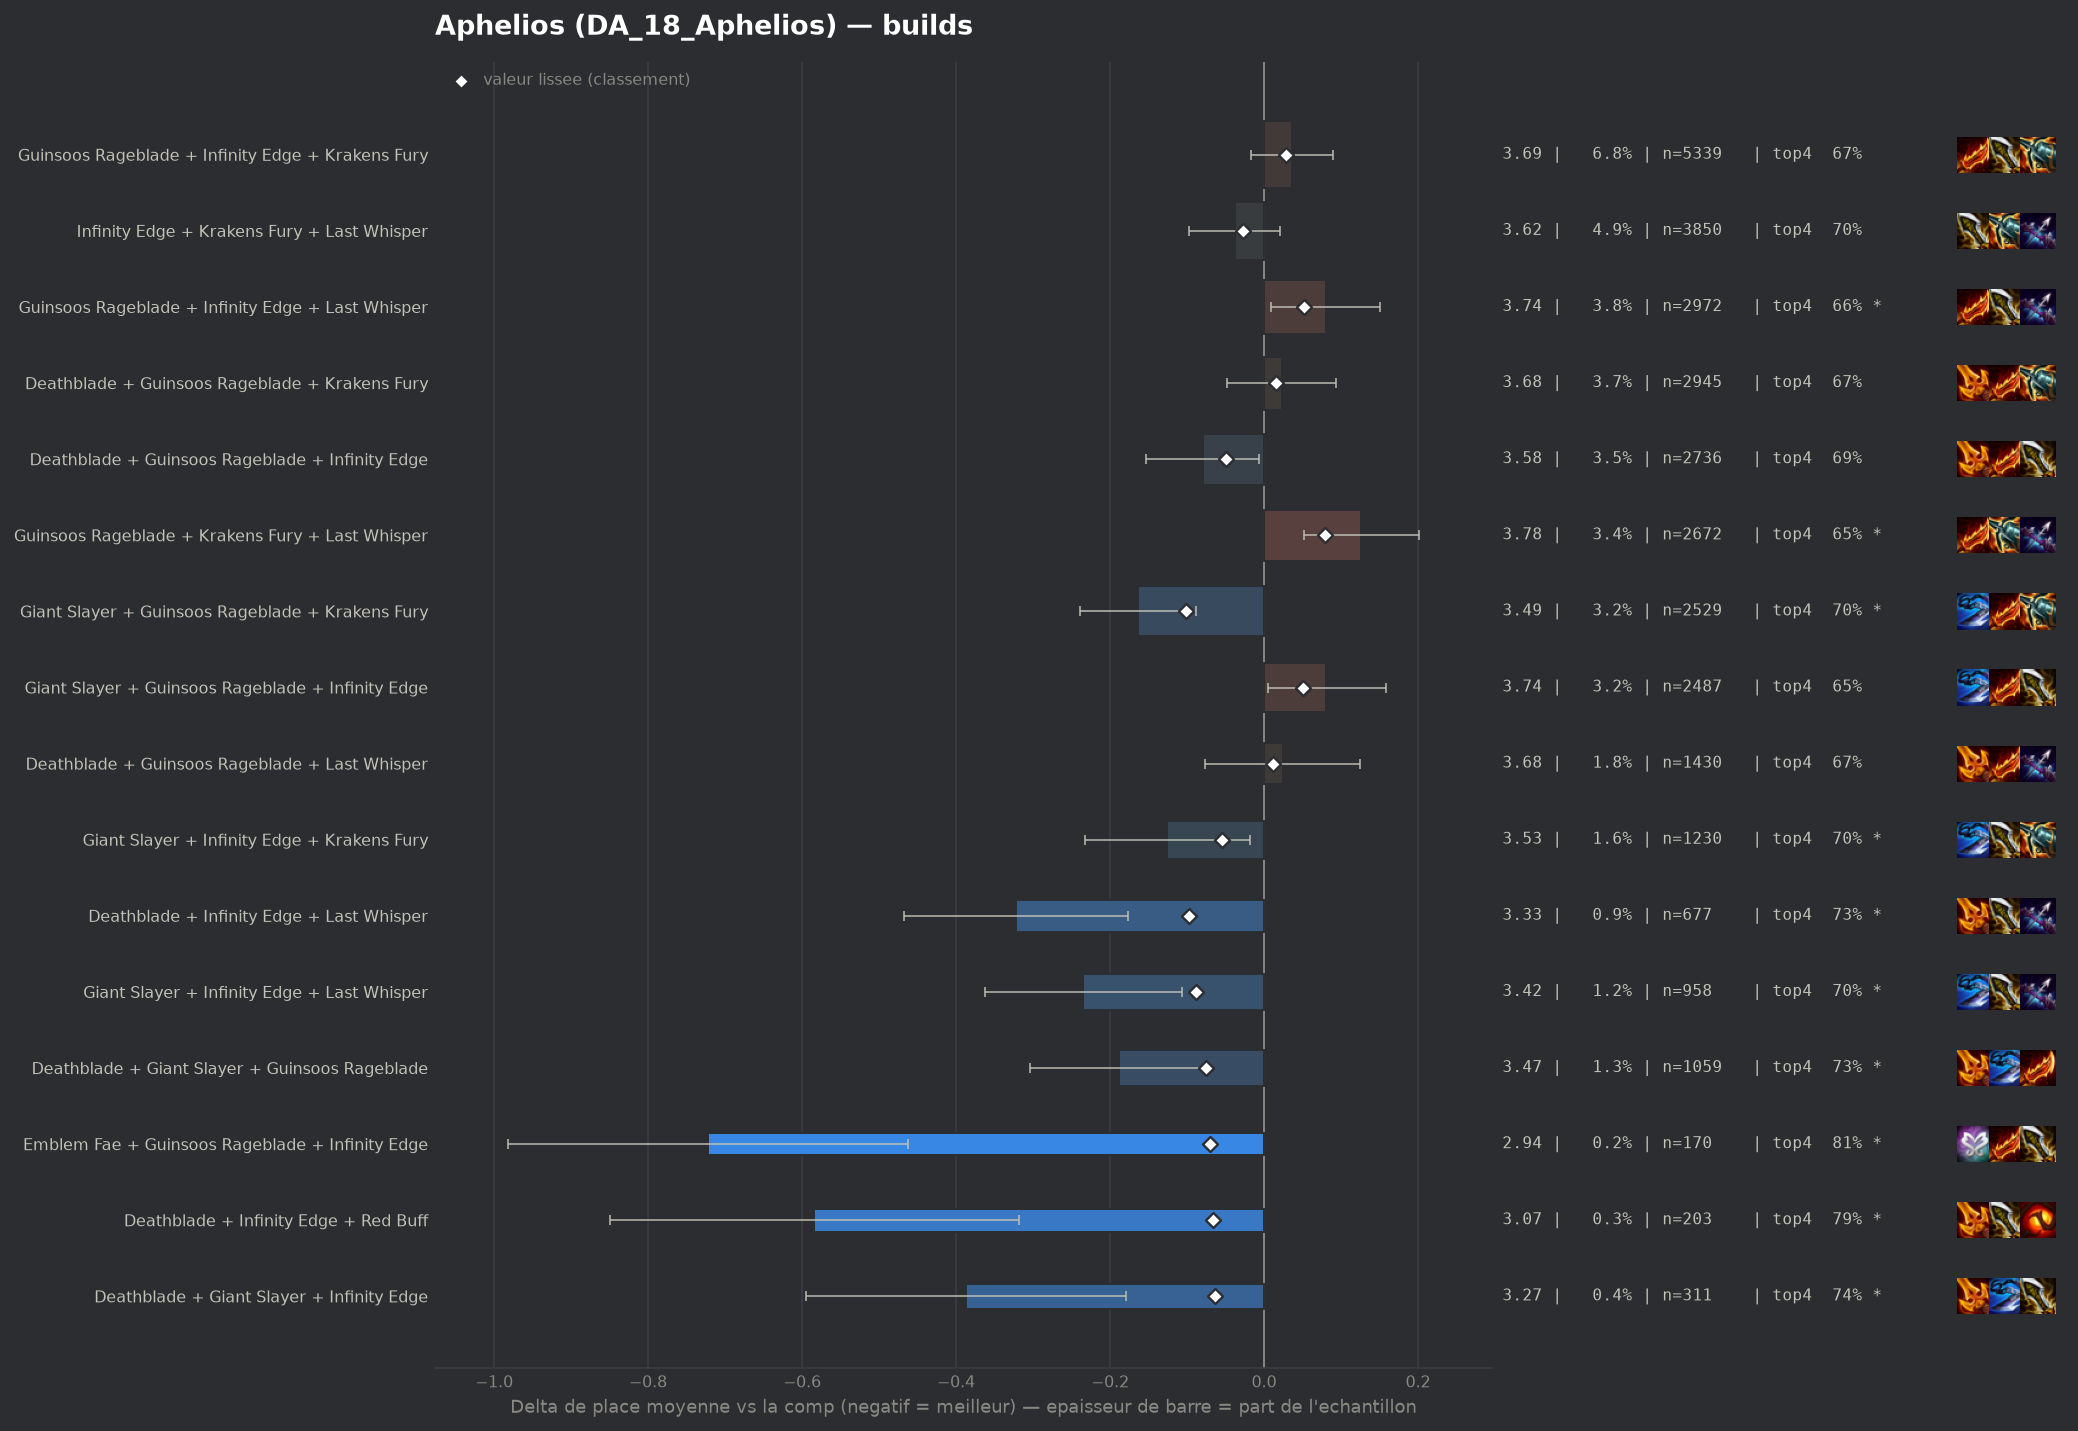

The data file committed next to this chart (first rows):
group, label, n, share, avg_place, shrunk_avg, score, d_avg, d_avg_pess, impact, d_top4, win, top2, top4, sd, z, p, significant
populaire, Giant Slayer + Guinsoos Rageblade + Krak…, 2529, 0.03203, 3.494, 3.557, -0.101, -0.164, -0.088, 0.0032, 0.0271, 0.1637, 0.3693, 0.7011, 1.896, -4.27, 2e-05, True
pepite, Deathblade + Infinity Edge + Last Whispe…, 677, 0.008575, 3.335, 3.561, -0.097, -0.322, -0.177, 0.0008, 0.0601, 0.1935, 0.4092, 0.7341, 1.915, -4.36, 1e-05, True
pepite, Giant Slayer + Infinity Edge + Last Whis…, 958, 0.01213, 3.423, 3.569, -0.089, -0.235, -0.106, 0.0011, 0.0295, 0.214, 0.4061, 0.7035, 2.02, -3.58, 0.00035, True
pepite, Deathblade + Giant Slayer + Guinsoos Rag…, 1059, 0.01341, 3.469, 3.582, -0.076, -0.188, -0.072, 0.001, 0.0522, 0.1671, 0.373, 0.7262, 1.914, -3.18, 0.00149, True
pepite, Emblem Fae + Guinsoos Rageblade + Infini…, 170, 0.002153, 2.935, 3.587, -0.07, -0.722, -0.462, 0.0002, 0.1378, 0.2471, 0.4706, 0.8118, 1.729, -5.44, 0.0, True
pepite, Deathblade + Infinity Edge + Red Buff, 203, 0.002571, 3.074, 3.591, -0.066, -0.584, -0.318, 0.0002, 0.1142, 0.2562, 0.468, 0.7882, 1.925, -4.31, 2e-05, True
pepite, Deathblade + Giant Slayer + Infinity Edg…, 311, 0.003939, 3.27, 3.594, -0.064, -0.387, -0.179, 0.0003, 0.0655, 0.1865, 0.418, 0.7395, 1.866, -3.65, 0.00026, True
, Infinity Edge + Krakens Fury + Red Buff, 407, 0.005155, 3.361, 3.597, -0.061, -0.296, -0.115, 0.0003, 0.0508, 0.1843, 0.3907, 0.7248, 1.863, -3.2, 0.00138, True
, Infinity Edge + Last Whisper + Strikers …, 372, 0.004712, 3.347, 3.598, -0.059, -0.311, -0.119, 0.0003, 0.0733, 0.1801, 0.3978, 0.7473, 1.885, -3.17, 0.00152, True
, Deathblade + Giant Slayer + Red Buff, 133, 0.001685, 2.895, 3.598, -0.059, -0.763, -0.472, 0.0001, 0.1606, 0.2105, 0.5263, 0.8346, 1.709, -5.14, 0.0, True
, Giant Slayer + Infinity Edge + Red Buff, 179, 0.002267, 3.106, 3.601, -0.056, -0.551, -0.259, 0.0001, 0.069, 0.2961, 0.4637, 0.743, 1.996, -3.69, 0.00022, True
populaire, Giant Slayer + Infinity Edge + Krakens F…, 1230, 0.01558, 3.532, 3.602, -0.055, -0.126, -0.018, 0.0009, 0.026, 0.1496, 0.361, 0.7, 1.908, -2.29, 0.0219, True
populaire, Deathblade + Guinsoos Rageblade + Infini…, 2736, 0.03466, 3.578, 3.607, -0.05, -0.079, -0.006, 0.0017, 0.0139, 0.1583, 0.3469, 0.6879, 1.928, -2.11, 0.03468, False
, Infinity Edge + Last Whisper + Red Buff, 354, 0.004484, 3.387, 3.608, -0.05, -0.27, -0.063, 0.0002, 0.0633, 0.2232, 0.3757, 0.7373, 1.989, -2.55, 0.01068, True
, Guinsoos Rageblade + Last Whisper + Red …, 252, 0.003192, 3.294, 3.607, -0.05, -0.364, -0.134, 0.0002, 0.072, 0.2024, 0.4206, 0.746, 1.854, -3.11, 0.00188, True
, Deathblade + Deathblade + Guinsoos Rageb…, 335, 0.004243, 3.382, 3.609, -0.048, -0.275, -0.054, 0.0002, 0.0305, 0.2119, 0.4328, 0.7045, 2.06, -2.44, 0.0146, True
, Infinity Edge + Krakens Fury + Strikers …, 515, 0.006523, 3.468, 3.611, -0.047, -0.189, -0.021, 0.0003, 0.0289, 0.1845, 0.3806, 0.7029, 1.939, -2.21, 0.02709, True
, Giant Slayer + Infinity Edge + Strikers …, 206, 0.002609, 3.248, 3.61, -0.047, -0.41, -0.168, 0.0001, 0.1075, 0.1699, 0.3883, 0.7816, 1.766, -3.33, 0.00088, True
, Giant Slayer + Krakens Fury + Last Whisp…, 714, 0.009044, 3.517, 3.614, -0.044, -0.141, -0.006, 0.0004, 0.0291, 0.1457, 0.3445, 0.7031, 1.82, -2.05, 0.03996, False
, Deathblade + Giant Slayer + Last Whisper, 293, 0.003711, 3.382, 3.614, -0.043, -0.275, -0.062, 0.0002, 0.0427, 0.1843, 0.3857, 0.7167, 1.861, -2.53, 0.01156, True
, Emblem Hunter + Guinsoos Rageblade + Kra…, 143, 0.001811, 3.147, 3.615, -0.042, -0.511, -0.2, 0.0001, 0.0812, 0.2797, 0.4126, 0.7552, 1.892, -3.22, 0.00126, True
, Emblem Hunter + Guinsoos Rageblade + Inf…, 167, 0.002115, 3.228, 3.616, -0.041, -0.43, -0.142, 0.0001, 0.0745, 0.2096, 0.4371, 0.7485, 1.898, -2.92, 0.00345, True
, Deathblade + Guinsoos Rageblade + Red Bu…, 350, 0.004433, 3.434, 3.617, -0.04, -0.223, -0.021, 0.0002, 0.0403, 0.18, 0.3857, 0.7143, 1.927, -2.16, 0.03068, False
, Deathblade + Giant Slayer + Krakens Fury, 376, 0.004763, 3.452, 3.618, -0.039, -0.205, -0.009, 0.0002, 0.0547, 0.1755, 0.3644, 0.7287, 1.939, -2.05, 0.04051, False
, Deathblade + Guinsoos Rageblade + Strike…, 328, 0.004155, 3.445, 3.621, -0.037, -0.212, -0.008, 0.0002, 0.0394, 0.1707, 0.375, 0.7134, 1.886, -2.03, 0.04196, False
, Deathblade + Guinsoos Rageblade + Hextec…, 252, 0.003192, 3.413, 3.624, -0.034, -0.245, -0.013, 0.0001, 0.0323, 0.1746, 0.3611, 0.7063, 1.87, -2.07, 0.03807, False
, Deathblade + Infinity Edge + Strikers Fl…, 181, 0.002293, 3.326, 3.623, -0.034, -0.331, -0.068, 0.0001, 0.0387, 0.2044, 0.3757, 0.7127, 1.805, -2.47, 0.01362, True
, Emblem Fae + Giant Slayer + Guinsoos Rag…, 87, 0.001102, 3.046, 3.625, -0.032, -0.611, -0.212, 0.0, 0.0961, 0.2759, 0.4713, 0.7701, 1.899, -3.0, 0.00269, True
, Giant Slayer + Krakens Fury + Red Buff, 187, 0.002369, 3.364, 3.626, -0.031, -0.294, -0.014, 0.0001, 0.0479, 0.1818, 0.4278, 0.7219, 1.948, -2.06, 0.03936, False
, Giant Slayer + Last Whisper + Red Buff, 210, 0.00266, 3.419, 3.629, -0.028, -0.238, 0.0, 0.0001, 0.045, 0.1571, 0.3905, 0.719, 1.881, -1.83, 0.0667, False
, Emblem Fae + Guinsoos Rageblade + Last W…, 60, 0.00076, 2.883, 3.629, -0.028, -0.774, -0.266, 0.0, 0.076, 0.35, 0.5667, 0.75, 2.009, -2.98, 0.00285, True
populaire, Infinity Edge + Krakens Fury + Last Whis…, 3850, 0.04877, 3.619, 3.63, -0.027, -0.038, 0.0, 0.0013, 0.025, 0.1288, 0.314, 0.699, 1.835, -1.27, 0.2056, False
, Infinity Edge + Last Whisper + Quicksilv…, 75, 0.00095, 3.093, 3.632, -0.026, -0.564, -0.111, 0.0, 0.0727, 0.2667, 0.5067, 0.7467, 2.001, -2.44, 0.01468, True
, Gold Collector + Guinsoos Rageblade + In…, 176, 0.002229, 3.403, 3.632, -0.025, -0.254, 0.0, 0.0001, 0.0646, 0.1761, 0.4091, 0.7386, 1.952, -1.72, 0.08457, False
, Navori Flickerblade + Deathblade + Krake…, 111, 0.001406, 3.27, 3.632, -0.025, -0.387, -0.076, 0.0, 0.1188, 0.1441, 0.3784, 0.7928, 1.671, -2.44, 0.01473, True
, Deathblade + Last Whisper + Red Buff, 254, 0.003217, 3.484, 3.633, -0.024, -0.173, 0.0, 0.0001, 0.0347, 0.1811, 0.378, 0.7087, 1.952, -1.41, 0.158, False
, Giant Slayer + Guinsoos Rageblade + Red …, 252, 0.003192, 3.48, 3.633, -0.024, -0.177, 0.0, 0.0001, 0.0363, 0.1587, 0.373, 0.7103, 1.918, -1.46, 0.143, False
, Emblem Slayer + Guinsoos Rageblade + Kra…, 65, 0.0008233, 3.062, 3.634, -0.024, -0.596, -0.178, 0.0, 0.0952, 0.2154, 0.4615, 0.7692, 1.718, -2.8, 0.00518, True
, Krakens Fury + Last Whisper + Red Buff, 418, 0.005295, 3.545, 3.634, -0.023, -0.112, 0.0, 0.0001, 0.0341, 0.1316, 0.3421, 0.7081, 1.842, -1.24, 0.2152, False
, Deathblade + Krakens Fury + Red Buff, 236, 0.002989, 3.479, 3.634, -0.023, -0.179, 0.0, 0.0001, 0.0463, 0.161, 0.3347, 0.7203, 1.86, -1.47, 0.1409, False
, Emblem Fae + Guinsoos Rageblade + Kraken…, 154, 0.001951, 3.409, 3.635, -0.022, -0.248, 0.0, 0.0, 0.0338, 0.2078, 0.4026, 0.7078, 2.018, -1.53, 0.1271, False
, Navori Flickerblade + Giant Slayer + Kra…, 69, 0.000874, 3.159, 3.637, -0.021, -0.498, -0.066, 0.0, 0.0796, 0.2174, 0.4493, 0.7536, 1.831, -2.26, 0.02391, True
, Deathblade + Hextech Gunblade + Infinity…, 52, 0.0006587, 3.0, 3.636, -0.021, -0.657, -0.124, 0.0, 0.076, 0.2692, 0.5577, 0.75, 1.961, -2.42, 0.01567, True
, Emblem Elderwood + Guinsoos Rageblade + …, 47, 0.0005953, 2.936, 3.637, -0.021, -0.721, -0.196, 0.0, 0.1132, 0.2128, 0.5532, 0.7872, 1.838, -2.69, 0.00716, True
, Emblem Fae + Deathblade + Guinsoos Rageb…, 83, 0.001051, 3.253, 3.637, -0.02, -0.404, -0.008, 0.0, 0.0609, 0.2048, 0.4337, 0.7349, 1.842, -2.0, 0.04563, False
, Infinity Edge + Red Buff + Strikers Flai…, 102, 0.001292, 3.343, 3.638, -0.019, -0.314, 0.0, 0.0, 0.0613, 0.2157, 0.3824, 0.7353, 1.928, -1.65, 0.09985, False
, Deathblade + Deathblade + Infinity Edge, 79, 0.001001, 3.266, 3.639, -0.019, -0.392, 0.0, 0.0, 0.0855, 0.2405, 0.4177, 0.7595, 2.011, -1.73, 0.0836, False
, Emblem Elderwood + Guinsoos Rageblade + …, 60, 0.00076, 3.133, 3.638, -0.019, -0.524, -0.061, 0.0, 0.0593, 0.2333, 0.4833, 0.7333, 1.83, -2.22, 0.0266, True
, Hextech Gunblade + Krakens Fury + Red Bu…, 52, 0.0006587, 3.058, 3.638, -0.019, -0.6, -0.082, 0.0, 0.076, 0.25, 0.5192, 0.75, 1.906, -2.27, 0.02329, True
, Giant Slayer + Hextech Gunblade + Infini…, 51, 0.000646, 3.059, 3.639, -0.019, -0.599, -0.136, 0.0, 0.1299, 0.1373, 0.4706, 0.8039, 1.685, -2.54, 0.01122, True
, Giant Slayer + Krakens Fury + Strikers F…, 77, 0.0009754, 3.286, 3.64, -0.017, -0.372, 0.0, 0.0, 0.0792, 0.2078, 0.3896, 0.7532, 1.815, -1.8, 0.07251, False
, Infinity Edge + Quicksilver + Strikers F…, 43, 0.0005447, 3.023, 3.641, -0.017, -0.634, -0.093, 0.0, 0.1167, 0.3256, 0.4186, 0.7907, 1.811, -2.3, 0.02168, True
, Giant Slayer + Hextech Gunblade + Kraken…, 89, 0.001127, 3.348, 3.641, -0.016, -0.309, 0.0, 0.0, 0.0451, 0.236, 0.4494, 0.7191, 2.136, -1.36, 0.1725, False
, Deathblade + Infinity Edge + Spear Of Sh…, 65, 0.0008233, 3.262, 3.642, -0.016, -0.396, 0.0, 0.0, 0.0645, 0.1846, 0.4154, 0.7385, 1.834, -1.74, 0.08189, False
, Deathblade + Hextech Gunblade + Red Buff, 40, 0.0005067, 3.0, 3.641, -0.016, -0.657, -0.053, 0.0, 0.076, 0.25, 0.525, 0.75, 1.949, -2.13, 0.03297, False
, Emblem Hunter + Deathblade + Guinsoos Ra…, 80, 0.001013, 3.337, 3.642, -0.015, -0.32, 0.0, 0.0, 0.051, 0.15, 0.3625, 0.725, 1.658, -1.72, 0.08457, False
, Giant Slayer + Infinity Edge + Spear Of …, 63, 0.000798, 3.254, 3.642, -0.015, -0.403, 0.0, 0.0, 0.0562, 0.1746, 0.4286, 0.7302, 1.745, -1.83, 0.06669, False
, Emblem Slayer + Deathblade + Guinsoos Ra…, 50, 0.0006333, 3.16, 3.642, -0.015, -0.497, -0.124, 0.0, 0.166, 0.06, 0.38, 0.84, 1.347, -2.61, 0.00907, True
, Deathblade + Hextech Gunblade + Last Whi…, 49, 0.0006207, 3.143, 3.642, -0.015, -0.515, -0.018, 0.0, 0.1015, 0.2245, 0.3878, 0.7755, 1.773, -2.03, 0.04225, False
, Deathblade + Deathblade + Giant Slayer, 46, 0.0005827, 3.13, 3.643, -0.015, -0.527, -0.01, 0.0, 0.0434, 0.3043, 0.4348, 0.7174, 1.789, -2.0, 0.0458, False
... 172 more rows
